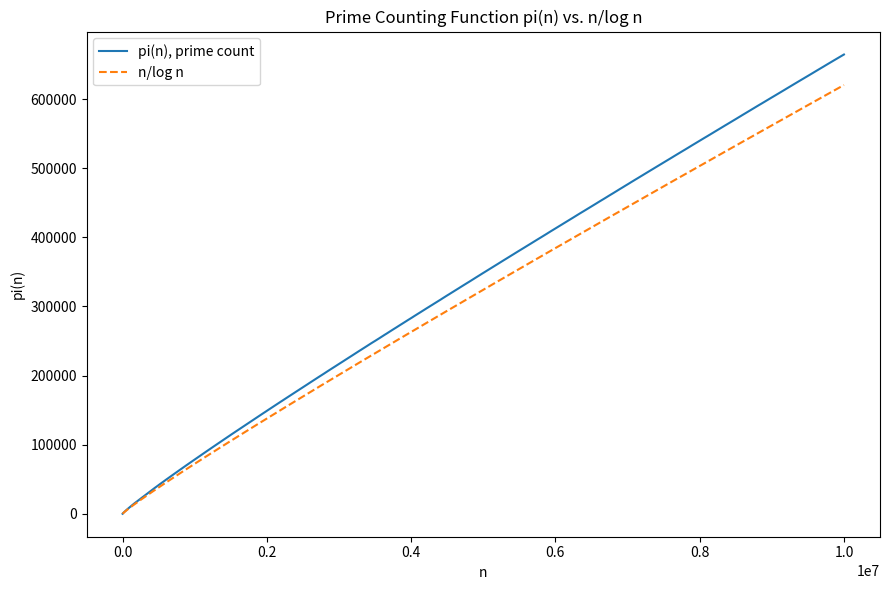

The script that saved this image:
"""
Pseudocode below.

IsPrime(p)
    if p < 2
        return false
    for every integer k between 2 and √p
        if k is a divisor of p
            return false
    return true

SieveOfEratosthenes(n)
    primeBooleans ← array of n+1 true boolean variables
    primeBooleans[0] ← false
    primeBooleans[1] ← false
    for every integer p between 2 and √n
        if primeBooleans[p] = true
            primeBooleans ← CrossOffMultiples(primeBooleans, p)
    return primeBooleans

CrossOffMultiples(primeBooleans, p)
    n ← length(primeBooleans) - 1
    for every multiple k of p (from 2p to n)
        primeBooleans[k] ← false
    return primeBooleans

TrivialPrimeFinder(n)
    primeBooleans ← array of n+1 false boolean variables
    for every integer p from 2 to n
        if IsPrime(p) is true
            primeBooleans[p] ← true
    return primeBooleans
"""

import math

import time

import matplotlib.pyplot as pyplot

def trivial_prime_finder(n: int) -> list[bool]:
    """
    Finds all prime numbers up to and possibly including n.

    Parameters:
    - n: int

    Output:
    list[bool]: list of length n+1 whose element at index p will be True if p is prime and False if it is not
    (i.e., prime_booleans[p] = True if p is prime)
    """

    if n < 0:
        raise ValueError("Error: negative integer given as input.")

    prime_booleans = [False]*(n+1)  # set default values

    for p in range(2, n+1):  # we know 0 and 1 are not prime
        # is it the case that p is prime?
        prime_booleans[p] = is_prime(p)

    return prime_booleans

def is_prime(p: int) -> bool:
    """
    Returns True if input integer is prime and False otherwise.

    Parameters:
    - p (int)

    Output:
    bool: True if p is prime and False otherwise.
    """

    if p < 0:
        raise ValueError("Error: negative integer given as input.")

    # easy cases: p = 0 or 1 (False)
    if p < 2:
        return False

    # we need to check every possible candidate divisor of p
    for k in range(2, int(math.sqrt(p))+1):
        # is k a divisor of p?
        if p%k == 0:
            # yes, divisor of p, so p is not prime
            return False

    # if we survive all the divisor checks, we know that p is prime
    return True

# if p = k * b with k <= b, then k <= sqrt(p)
# if k > sqrt(p) (so b > sqrt(p))
# then k * b > (sqrt(p)*sqrt(p)) = p
# so k > sqrt(p) cannot be true :)

def sieve_of_eratosthenes(n: int) -> list[bool]:
    """
    Finds all prime numbers up to and possibly including n, using Eratosthenes' approach from ancient Greece.

    Parameters:
    - n: int

    Output:
    list[bool]: list of length n+1 whose element at index p will be True if p is prime and False if it is not
    (i.e., prime_booleans[p] = True if p is prime)
    """

    if n <= 0:
        raise ValueError("Error: invalid integer given as input.")

    prime_booleans = [True] * (n+1)

    # 0 and 1 are definitely not prime
    prime_booleans[0] = False
    prime_booleans[1] = False

    # range p from 2 to sqrt(n)
    for p in range(2, int(math.sqrt(n)) + 1):
        if prime_booleans[p]:  # think of this as a gray value in the table
            # we know that p is prime, so cross off its multiples (i.e., set its multiples to False)
            prime_booleans = cross_off_multiples(prime_booleans, p)

    return prime_booleans

def cross_off_multiples(prime_booleans: list[bool], p:int) -> list[bool]:
    """
    Crosses off all the multiples of a given integer in a table holding primality of collection of integers between 0 and n+1.

    Parameters:
    - prime_booleans (list[bool])
    - p (int)

    Output:
    list[bool]: updated version of prime_booleans corresponding to setting prime_booleans[k] = False for every integer k that is a multiple of p
    """
    if p < 2:
        raise ValueError("Error: value of p too small.")

    if len(prime_booleans) < 2:
        raise ValueError("Error: prime booleans list too short.")

    # make sure that n is declared
    # len(prime_booleans) = n+1
    # len(prime_booleans) - 1 = n
    n = len(prime_booleans)-1

    # range over all indices of prime_booleans that are multiples of p and "cross them off"
    for k in range(2*p, n+1, p):
        # is it the case that k is a multiple of p? YES
        prime_booleans[k] = False

    return prime_booleans

def list_primes(n: int) -> list[int]:
    """
    Returns a list of all primes up to and (possibly including) n.

    Parameters:
    - n: int

    Output:
    list[int]: list of all primes up to and including n.
    """
    if n < 0:
        raise ValueError("Error: negative integer given as input.")

    # I don't know how big the list is going to ultimately be. And that's OK.

    prime_list = []  # or list()

    # we already have code to find the primes :)
    prime_booleans = sieve_of_eratosthenes(n)

    # range through this list and identify which ones are True
    for p in range(0, len(prime_booleans)):
        if prime_booleans[p]:
            # append the current integer to list of primes
            prime_list.append(p)

    return prime_list

# how many prime numbers are there?
# Infinite! Why? It's proven!

# How many prime numbers are there <= n?
# Is there a formula in terms of n?

# Let's plot all the primes up to n

def prime_count_array(n: int) -> list[int]:
    """
    Produces a list storing the number of primes encountered up to a given integer.

    Parameters:
    - n: int

    Output:
    list[int]: list having length n+1 whose k-th element is equal to the number of primes less than or equal to k
    """

    if n < 0:
        raise ValueError("Error: negative integer given.")

    # first, get all the prime values as True or False
    prime_booleans = sieve_of_eratosthenes(n)

    # next, let's make the list we care about
    result = [0] * (n+1)

    # we need to keep track of how many primes we have encountered up to a point in time
    prime_counter = 0

    # range over list of primes
    for i in range(0, len(prime_booleans)):
        # is current number prime?
        if prime_booleans[i]:
            # found a prime! so update counter
            prime_counter += 1
        # set the current value of my list equal to num of primes encountered thus far
        result[i] = prime_counter

    return result

def plot_primes(n: int, step: int):
    """
    Plots the number of prime numbers as a line graph, where (x, y) corresponds to: x = integer k, y = # of primes encountered up to and including k, where we skip every step x-values for some step parameter.

    Parameters:
    - n (int)
    - step (int)

    Output:
    (nothing, produces plot)
    """
    if n < 0 or step < 1:
        raise ValueError("Invalid value given.")

    # function for number of primes up to and including k is called pi(k)
    pi = prime_count_array(n)

    # make lists of x and y values
    x_values = []

    # x-values are all the values of k, where we increase by step size each time
    for x in range(2, n+1, step):
        x_values.append(x)

    # make list of y values
    y_values = []

    # for a given x, the y-value is pi(x), the number of primes that I have encountered thus far
    for x in x_values:
        y_values.append(pi[x])

    # let's have another collection of y_values corresponding to n/log(n)
    y_values_approx = []
    for x in x_values:
        y_values_approx.append(x/math.log(x))

    # Now, plot
    pyplot.figure(figsize=(9,6))  # width and height in inches

    pyplot.plot(x_values, y_values, label="pi(n), prime count")

    # add in a plot for the n/log(n) function
    pyplot.plot(x_values, y_values_approx, linestyle="--", label="n/log n")

    pyplot.title("Prime Counting Function pi(n) vs. n/log n")

    pyplot.xlabel("n")

    pyplot.ylabel("pi(n)")

    pyplot.legend()
    pyplot.tight_layout()  # ensure that automatically resized
    pyplot.show()   # we're ready to draw :)

# pi(n) is very similar to n/log(n), where log is the natural logarithm

def main():
    print("Prime finding.")

    n = 11
    prime_booleans = trivial_prime_finder(n)

    print(prime_booleans)

    print(is_prime(7))

    print(sieve_of_eratosthenes(n))

    # timing the two algorithms
    n = 2000
    start = time.time()
    trivial_prime_finder(n)
    elapsed_trivial = time.time() - start
    print(f"Trivial prime finder took {elapsed_trivial:.6f} seconds.")

    start = time.time()
    sieve_of_eratosthenes(n)
    elapsed_sieve = time.time() - start
    print(f"Sieve of Eratosthenes took {elapsed_sieve:.6f} seconds.")

    # print the speedup
    if elapsed_sieve > 0:
        speedup = elapsed_trivial/elapsed_sieve
        print(f"Speedup: {speedup:.2f}x faster")

    n = 23
    prime_list = list_primes(n)
    print("The primes up to", n, "are", prime_list)

    print(prime_count_array(23))

    n = 10000000
    step = 100
    plot_primes(n, step)

if __name__ == "__main__":
    main()
